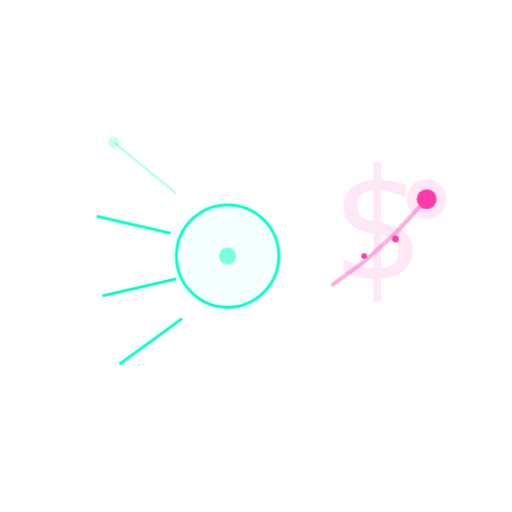
t = 0.00 s
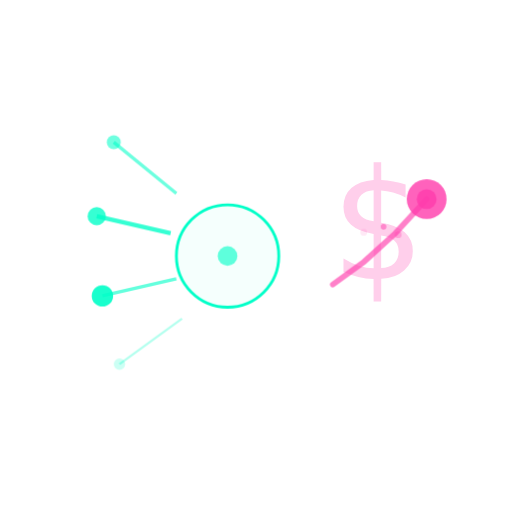
t = 1.50 s
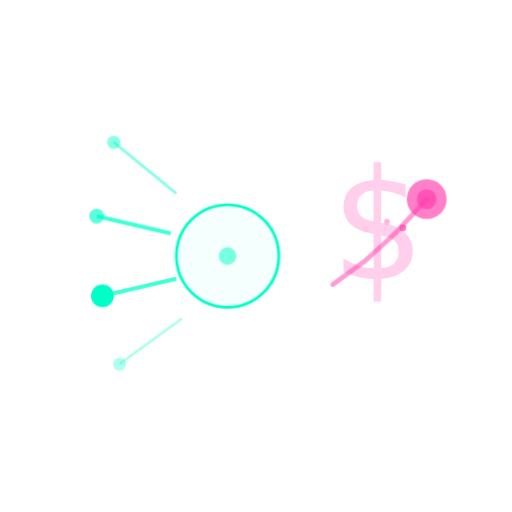
t = 1.68 s
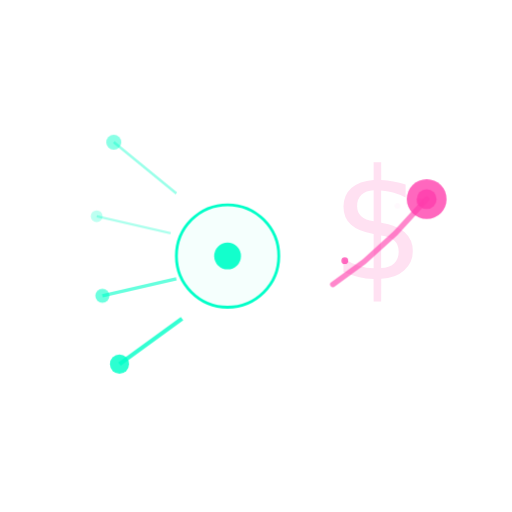
t = 2.46 s
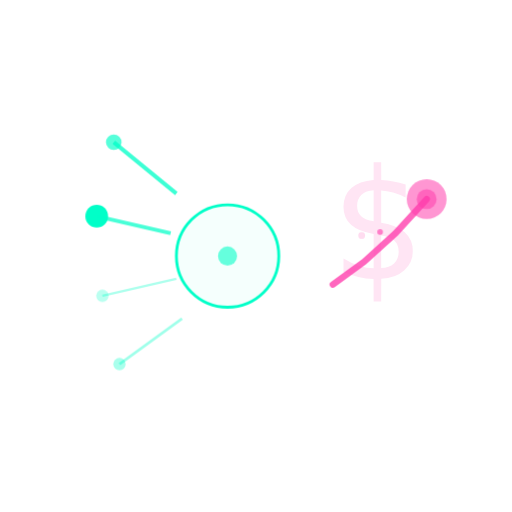
t = 3.34 s
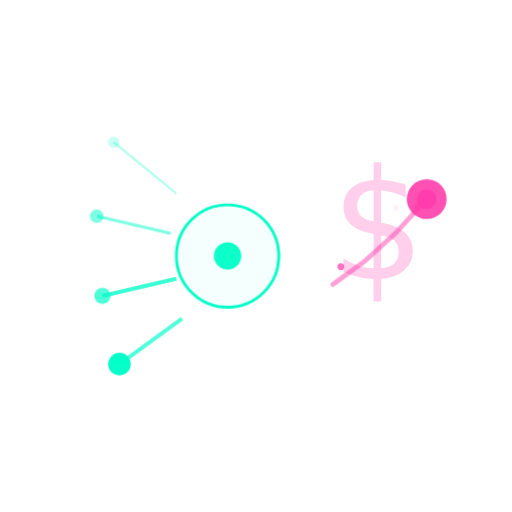
t = 4.30 s

The animated SVG that drew these frames (rendered in a browser with its animation timeline set to each time). Animation: 12 CSS @keyframes rules; one cycle of 5.00 s, repeats indefinitely.

<svg width="180" height="180" viewBox="0 0 180 180" fill="none" xmlns="http://www.w3.org/2000/svg">
<style>
  @keyframes synapseFire{0%,100%{opacity:.2;r:2}30%{opacity:1;r:4}60%{opacity:.6;r:2.5}}
  @keyframes dendritePulse{0%,100%{opacity:.3;stroke-width:.8}40%{opacity:.8;stroke-width:1.5}}
  @keyframes nucleusBeat{0%,100%{r:3;opacity:.5}50%{r:5;opacity:1}}
  @keyframes signalTravel{0%{stroke-dashoffset:24}100%{stroke-dashoffset:0}}
  @keyframes barPulse1{0%,100%{height:16;y:14;opacity:.35}50%{height:22;y:8;opacity:.55}}
  @keyframes barPulse2{0%,100%{height:24;y:6;opacity:.5}50%{height:30;y:0;opacity:.7}}
  @keyframes barPulse3{0%,100%{height:34;y:-4;opacity:.7}50%{height:40;y:-10;opacity:.9}}
  @keyframes barPulse4{0%,100%{height:46;y:-16;opacity:.9}50%{height:50;y:-20;opacity:1}}
  @keyframes trendGlow{0%,100%{opacity:.4;stroke-width:1.5}50%{opacity:.9;stroke-width:2.5}}
  @keyframes candleFlicker{0%,100%{opacity:.5}50%{opacity:.9}}
  @keyframes dataParticle{0%{opacity:0;transform:translate(0,0)}20%{opacity:.8}100%{opacity:0;transform:translate(12px,-18px)}}
  @keyframes dollarPulse{0%,100%{opacity:.12}50%{opacity:.25}}
  .s1{animation:synapseFire 2.2s ease-in-out infinite}
  .s2{animation:synapseFire 2.2s ease-in-out infinite .5s}
  .s3{animation:synapseFire 2.2s ease-in-out infinite 1s}
  .s4{animation:synapseFire 2.2s ease-in-out infinite 1.5s}
  .d1{animation:dendritePulse 2.2s ease-in-out infinite}
  .d2{animation:dendritePulse 2.2s ease-in-out infinite .5s}
  .d3{animation:dendritePulse 2.2s ease-in-out infinite 1s}
  .d4{animation:dendritePulse 2.2s ease-in-out infinite 1.5s}
  .nc{animation:nucleusBeat 1.8s ease-in-out infinite}
  .sg{stroke-dasharray:6 4;animation:signalTravel 1.5s linear infinite}
  .b1{animation:barPulse1 3.5s ease-in-out infinite}
  .b2{animation:barPulse2 3.5s ease-in-out infinite .3s}
  .b3{animation:barPulse3 3.5s ease-in-out infinite .6s}
  .b4{animation:barPulse4 3.5s ease-in-out infinite .9s}
  .tl{animation:trendGlow 2s ease-in-out infinite}
  .cf{animation:candleFlicker 1.5s ease-in-out infinite .5s}
  .dp{animation:dataParticle 2s ease-out infinite}
  .dp2{animation:dataParticle 2s ease-out infinite .7s}
  .dp3{animation:dataParticle 2s ease-out infinite 1.4s}
  .dl{animation:dollarPulse 3s ease-in-out infinite}
</style>
<defs><linearGradient id="g" x1="0%" x2="100%"><stop stop-color="#00ffc8"/><stop offset="1" stop-color="#ff3cac"/></linearGradient></defs>
<g transform="translate(90,90)">
  <circle cx="0" cy="0" r="72" fill="none" stroke="rgba(255,255,255,0.03)" stroke-width=".5"/>
  <line x1="-50" y1="-40" x2="-28" y2="-22" stroke="#00ffc8" class="d1"/>
  <line x1="-56" y1="-14" x2="-30" y2="-8" stroke="#00ffc8" class="d2"/>
  <line x1="-54" y1="14" x2="-28" y2="8" stroke="#00ffc8" class="d3"/>
  <line x1="-48" y1="38" x2="-26" y2="22" stroke="#00ffc8" class="d4"/>
  <circle cx="-50" cy="-40" fill="#00ffc8" class="s1"/>
  <circle cx="-56" cy="-14" fill="#00ffc8" class="s2"/>
  <circle cx="-54" cy="14" fill="#00ffc8" class="s3"/>
  <circle cx="-48" cy="38" fill="#00ffc8" class="s4"/>
  <circle cx="-10" cy="0" r="18" fill="rgba(0,255,200,0.04)" stroke="#00ffc8" stroke-width="1"/>
  <circle cx="-10" cy="0" fill="#00ffc8" class="nc"/>
  <line x1="8" y1="0" x2="22" y2="0" class="sg" stroke="url(#g)" stroke-width="1.2" opacity=".6"/>
  <text x="42" y="8" font-family="monospace" font-size="54" fill="#ff3cac" class="dl" text-anchor="middle">$</text>
  <rect x="24" width="7" rx="2" fill="#ff3cac" class="b1"/>
  <rect x="35" width="7" rx="2" fill="#ff3cac" class="b2"/>
  <rect x="46" width="7" rx="2" fill="#ff3cac" class="b3"/>
  <rect x="57" width="7" rx="2" fill="#ff3cac" class="b4"/>
  <polyline points="27,10 38,2 49,-8 60,-20" stroke="#ff3cac" stroke-linecap="round" fill="none" class="tl"/>
  <circle cx="60" cy="-20" r="3.5" fill="#ff3cac" class="cf"/>
  <circle cx="60" cy="-20" r="7" fill="#ff3cac" opacity=".12" class="cf"/>
  <circle cx="27" cy="8" r="1.2" fill="#ff3cac" class="dp"/>
  <circle cx="38" cy="0" r="1" fill="#ff3cac" class="dp2"/>
  <circle cx="49" cy="-6" r="1.2" fill="#ff3cac" class="dp3"/>
  <line x1="8" y1="-60" x2="8" y2="60" stroke="url(#g)" stroke-width=".5" opacity=".1" stroke-dasharray="2 4"/>
</g>
</svg>
